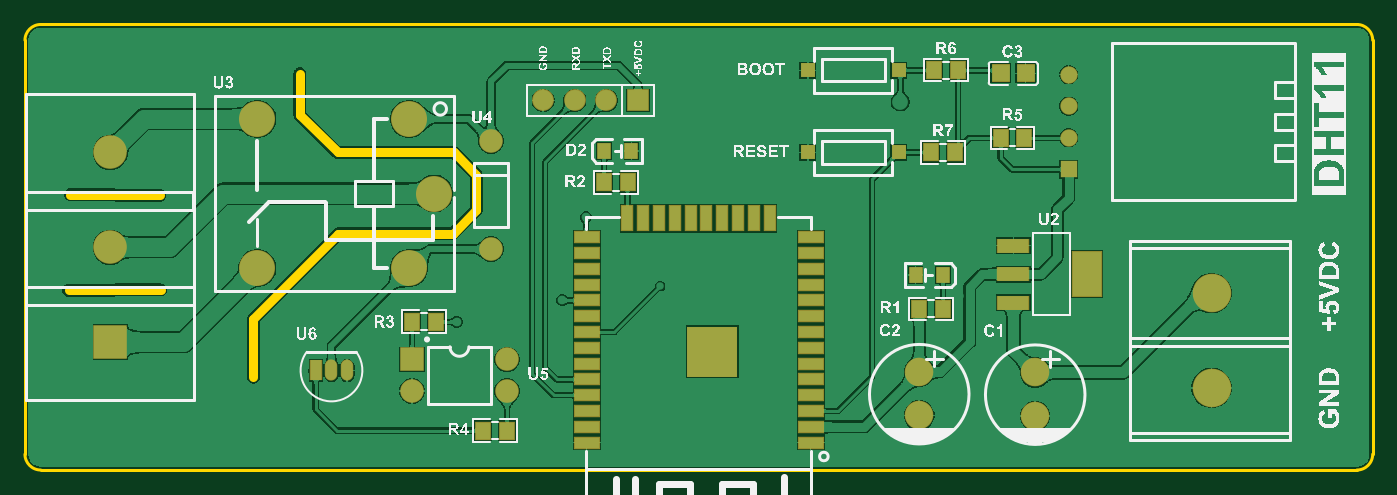
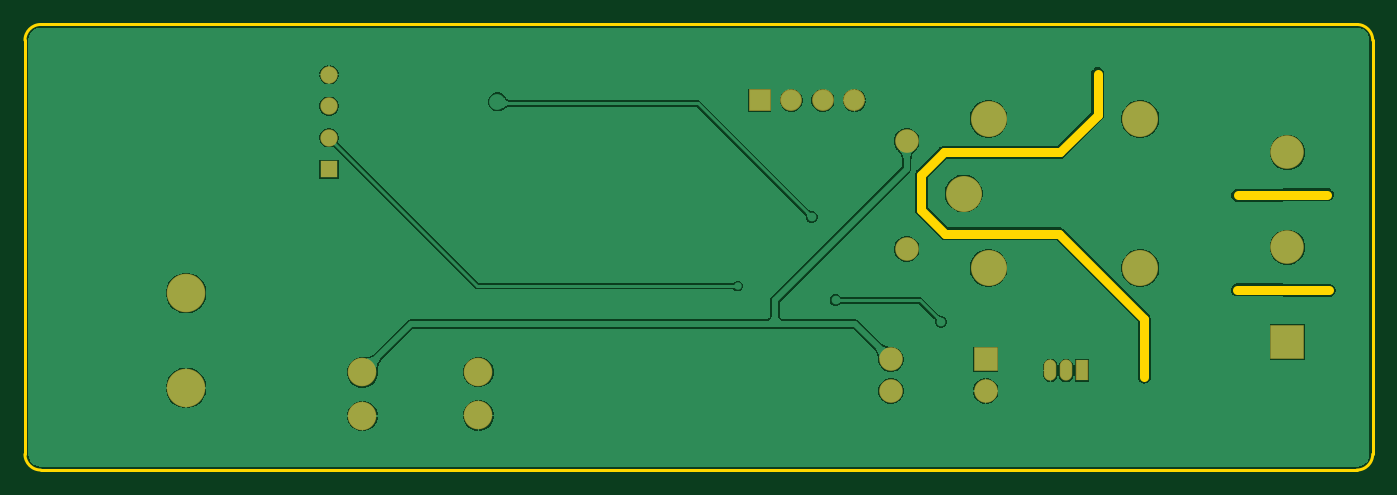
Circuit board: 9 layer files. Board 108.3 x 35.8 mm.
- bottom_copper: PCB1.GBL (48765 bytes)
- paste: PCB1.GBP (266 bytes)
- bottom_mask: PCB1.GBS (1241 bytes)
- outline: PCB1.GKO (965 bytes)
- outline: PCB1.GM1 (271 bytes)
- top_copper: PCB1.GTL (100455 bytes)
- top_silk: PCB1.GTO (176541 bytes)
- paste: PCB1.GTP (2203 bytes)
- top_mask: PCB1.GTS (2793 bytes)

=== bottom_copper: PCB1.GBL (48765 bytes, source omitted) ===
=== paste: PCB1.GBP ===
G04*
G04 #@! TF.GenerationSoftware,Altium Limited,Altium Designer,24.1.2 (44)*
G04*
G04 Layer_Color=128*
%FSLAX44Y44*%
%MOMM*%
G71*
G04*
G04 #@! TF.SameCoordinates,891499BE-5D65-45DE-B8A6-CBF03CD7CB3A*
G04*
G04*
G04 #@! TF.FilePolarity,Positive*
G04*
G01*
G75*
M02*

=== bottom_mask: PCB1.GBS ===
G04*
G04 #@! TF.GenerationSoftware,Altium Limited,Altium Designer,24.1.2 (44)*
G04*
G04 Layer_Color=16711935*
%FSLAX44Y44*%
%MOMM*%
G71*
G04*
G04 #@! TF.SameCoordinates,891499BE-5D65-45DE-B8A6-CBF03CD7CB3A*
G04*
G04*
G04 #@! TF.FilePolarity,Negative*
G04*
G01*
G75*
%ADD34C,3.1016*%
%ADD35C,1.9016*%
%ADD36R,1.9016X1.9016*%
%ADD37R,1.3970X1.3970*%
%ADD38C,1.3970*%
%ADD39R,1.7500X1.7500*%
%ADD40C,1.7500*%
%ADD41C,2.3016*%
%ADD42R,2.7016X2.7016*%
%ADD43C,2.7016*%
%ADD44C,2.8956*%
%ADD45O,1.0016X1.7016*%
%ADD46R,1.0016X1.7016*%
D34*
X953770Y-292100D02*
D03*
Y-215900D02*
D03*
D35*
X311150Y-294640D02*
D03*
X387350D02*
D03*
Y-269240D02*
D03*
X374650Y-93659D02*
D03*
Y-180660D02*
D03*
D36*
X311150Y-269240D02*
D03*
D37*
X838925Y-116469D02*
D03*
D38*
Y-91069D02*
D03*
Y-65669D02*
D03*
Y-40269D02*
D03*
D39*
X492760Y-60960D02*
D03*
D40*
X467360D02*
D03*
X441960D02*
D03*
X416560D02*
D03*
D41*
X718820Y-279293D02*
D03*
Y-314294D02*
D03*
X812031Y-279679D02*
D03*
Y-314681D02*
D03*
D42*
X68580Y-255270D02*
D03*
D43*
Y-179070D02*
D03*
Y-102870D02*
D03*
D44*
X186811Y-75895D02*
D03*
X328810Y-135890D02*
D03*
X308810Y-195890D02*
D03*
Y-75890D02*
D03*
X186810Y-195885D02*
D03*
D45*
X259080Y-278130D02*
D03*
X246380D02*
D03*
D46*
X233680D02*
D03*
M02*

=== outline: PCB1.GKO ===
G04*
G04 #@! TF.GenerationSoftware,Altium Limited,Altium Designer,24.1.2 (44)*
G04*
G04 Layer_Color=16711935*
%FSLAX44Y44*%
%MOMM*%
G71*
G04*
G04 #@! TF.SameCoordinates,891499BE-5D65-45DE-B8A6-CBF03CD7CB3A*
G04*
G04*
G04 #@! TF.FilePolarity,Positive*
G04*
G01*
G75*
%ADD10C,0.2540*%
%ADD48C,0.7620*%
D10*
X1083310Y-12700D02*
G03*
X1070610Y0I-12700J0D01*
G01*
Y-358140D02*
G03*
X1083310Y-345440I0J12700D01*
G01*
X0D02*
G03*
X12700Y-358140I12700J0D01*
G01*
Y0D02*
G03*
X0Y-12700I0J-12700D01*
G01*
X1083310Y-345440D02*
Y-12700D01*
X12700Y0D02*
X1070610D01*
X441960Y-358140D02*
X1070610D01*
X12700D02*
X441960D01*
X0Y-345440D02*
Y-12700D01*
D48*
X36576Y-136906D02*
X108458Y-137414D01*
X35052Y-213614D02*
X108966Y-213360D01*
X183642Y-283464D02*
Y-236474D01*
X251968Y-168148D01*
X343662D01*
X362712Y-149098D01*
Y-120650D01*
X344932Y-102870D02*
X362712Y-120650D01*
X251460Y-102870D02*
X344932D01*
X220980Y-72390D02*
X251460Y-102870D01*
X220980Y-72390D02*
Y-39624D01*
M02*

=== outline: PCB1.GM1 ===
G04*
G04 #@! TF.GenerationSoftware,Altium Limited,Altium Designer,24.1.2 (44)*
G04*
G04 Layer_Color=16711935*
%FSLAX44Y44*%
%MOMM*%
G71*
G04*
G04 #@! TF.SameCoordinates,891499BE-5D65-45DE-B8A6-CBF03CD7CB3A*
G04*
G04*
G04 #@! TF.FilePolarity,Positive*
G04*
G01*
G75*
M02*

=== top_copper: PCB1.GTL (100455 bytes, source omitted) ===
=== top_silk: PCB1.GTO (176541 bytes, source omitted) ===
=== paste: PCB1.GTP ===
G04*
G04 #@! TF.GenerationSoftware,Altium Limited,Altium Designer,24.1.2 (44)*
G04*
G04 Layer_Color=8421504*
%FSLAX44Y44*%
%MOMM*%
G71*
G04*
G04 #@! TF.SameCoordinates,891499BE-5D65-45DE-B8A6-CBF03CD7CB3A*
G04*
G04*
G04 #@! TF.FilePolarity,Positive*
G04*
G01*
G75*
%ADD17R,2.0000X0.9000*%
%ADD18R,0.9000X2.0000*%
%ADD19R,4.0000X4.0000*%
%ADD20R,1.0000X1.2500*%
%ADD21R,1.2000X1.4000*%
%ADD22R,2.3400X3.6000*%
%ADD23R,2.5000X1.1000*%
%ADD24R,1.1000X1.1000*%
G36*
X777200Y-45770D02*
Y-32970D01*
X777700Y-32470D01*
X789201D01*
X789700Y-32970D01*
X789751Y-37071D01*
X785250D01*
Y-41570D01*
X789650D01*
X789700Y-45770D01*
X789201Y-46270D01*
X777700D01*
X777200Y-45770D01*
D01*
D02*
G37*
G36*
X811300Y-32970D02*
Y-45770D01*
X810800Y-46270D01*
X799299D01*
X798800Y-45770D01*
X798749Y-41670D01*
X803249D01*
Y-37170D01*
X798849D01*
X798800Y-32970D01*
X799299Y-32470D01*
X810800D01*
X811300Y-32970D01*
D01*
D02*
G37*
D17*
X631451Y-336051D02*
D03*
Y-323351D02*
D03*
Y-310651D02*
D03*
Y-297951D02*
D03*
Y-285251D02*
D03*
Y-272551D02*
D03*
Y-259851D02*
D03*
Y-247151D02*
D03*
Y-234451D02*
D03*
Y-221751D02*
D03*
Y-209051D02*
D03*
Y-196351D02*
D03*
Y-183651D02*
D03*
Y-170951D02*
D03*
X451450D02*
D03*
Y-183651D02*
D03*
Y-196351D02*
D03*
Y-209051D02*
D03*
Y-221751D02*
D03*
Y-234451D02*
D03*
Y-247151D02*
D03*
Y-259851D02*
D03*
Y-272551D02*
D03*
Y-285251D02*
D03*
Y-297951D02*
D03*
Y-310651D02*
D03*
Y-323351D02*
D03*
Y-336051D02*
D03*
D18*
X598600Y-155950D02*
D03*
X585900D02*
D03*
X573200D02*
D03*
X560500D02*
D03*
X547800D02*
D03*
X535100D02*
D03*
X522400D02*
D03*
X509700D02*
D03*
X497000D02*
D03*
X484300D02*
D03*
D19*
X552450Y-262890D02*
D03*
D20*
X715820Y-201422D02*
D03*
X737820D02*
D03*
X487480Y-101600D02*
D03*
X465480D02*
D03*
D21*
X311150Y-238760D02*
D03*
X330150D02*
D03*
X368350Y-326390D02*
D03*
X387350D02*
D03*
X465480Y-127000D02*
D03*
X484480D02*
D03*
X728370Y-102870D02*
D03*
X747370D02*
D03*
X730910Y-36830D02*
D03*
X749910D02*
D03*
X803250Y-91069D02*
D03*
X784250D02*
D03*
X737820Y-228600D02*
D03*
X718820D02*
D03*
D22*
X853930Y-200660D02*
D03*
D23*
X794530Y-223660D02*
D03*
Y-200660D02*
D03*
Y-177660D02*
D03*
D24*
X629310Y-36830D02*
D03*
X702310D02*
D03*
Y-102870D02*
D03*
X629310D02*
D03*
M02*

=== top_mask: PCB1.GTS ===
G04*
G04 #@! TF.GenerationSoftware,Altium Limited,Altium Designer,24.1.2 (44)*
G04*
G04 Layer_Color=8388736*
%FSLAX44Y44*%
%MOMM*%
G71*
G04*
G04 #@! TF.SameCoordinates,891499BE-5D65-45DE-B8A6-CBF03CD7CB3A*
G04*
G04*
G04 #@! TF.FilePolarity,Negative*
G04*
G01*
G75*
%ADD25R,2.1000X1.0000*%
%ADD26R,1.0000X2.1000*%
%ADD27R,4.1000X4.1000*%
%ADD28R,1.1016X1.3516*%
%ADD29R,1.3500X1.5500*%
%ADD30R,2.4416X3.7016*%
%ADD31R,2.6016X1.2016*%
%ADD32R,1.2016X1.2016*%
%ADD33R,1.5116X1.4516*%
%ADD34C,3.1016*%
%ADD35C,1.9016*%
%ADD36R,1.9016X1.9016*%
%ADD37R,1.3970X1.3970*%
%ADD38C,1.3970*%
%ADD39R,1.7500X1.7500*%
%ADD40C,1.7500*%
%ADD41C,2.3016*%
%ADD42R,2.7016X2.7016*%
%ADD43C,2.7016*%
%ADD44C,2.8956*%
%ADD45O,1.0016X1.7016*%
%ADD46R,1.0016X1.7016*%
D25*
X631451Y-336051D02*
D03*
Y-323351D02*
D03*
Y-310651D02*
D03*
Y-297951D02*
D03*
Y-285251D02*
D03*
Y-272551D02*
D03*
Y-259851D02*
D03*
Y-247151D02*
D03*
Y-234451D02*
D03*
Y-221751D02*
D03*
Y-209051D02*
D03*
Y-196351D02*
D03*
Y-183651D02*
D03*
Y-170951D02*
D03*
X451450D02*
D03*
Y-183651D02*
D03*
Y-196351D02*
D03*
Y-209051D02*
D03*
Y-221751D02*
D03*
Y-234451D02*
D03*
Y-247151D02*
D03*
Y-259851D02*
D03*
Y-272551D02*
D03*
Y-285251D02*
D03*
Y-297951D02*
D03*
Y-310651D02*
D03*
Y-323351D02*
D03*
Y-336051D02*
D03*
D26*
X598600Y-155950D02*
D03*
X585900D02*
D03*
X573200D02*
D03*
X560500D02*
D03*
X547800D02*
D03*
X535100D02*
D03*
X522400D02*
D03*
X509700D02*
D03*
X497000D02*
D03*
X484300D02*
D03*
D27*
X552450Y-262890D02*
D03*
D28*
X715820Y-201422D02*
D03*
X737820D02*
D03*
X487480Y-101600D02*
D03*
X465480D02*
D03*
D29*
X311150Y-238760D02*
D03*
X330150D02*
D03*
X368350Y-326390D02*
D03*
X387350D02*
D03*
X465480Y-127000D02*
D03*
X484480D02*
D03*
X728370Y-102870D02*
D03*
X747370D02*
D03*
X730910Y-36830D02*
D03*
X749910D02*
D03*
X803250Y-91069D02*
D03*
X784250D02*
D03*
X737820Y-228600D02*
D03*
X718820D02*
D03*
D30*
X853930Y-200660D02*
D03*
D31*
X794530Y-223660D02*
D03*
Y-200660D02*
D03*
Y-177660D02*
D03*
D32*
X629310Y-36830D02*
D03*
X702310D02*
D03*
Y-102870D02*
D03*
X629310D02*
D03*
D33*
X804250Y-39370D02*
D03*
X784250D02*
D03*
D34*
X953770Y-292100D02*
D03*
Y-215900D02*
D03*
D35*
X311150Y-294640D02*
D03*
X387350D02*
D03*
Y-269240D02*
D03*
X374650Y-93659D02*
D03*
Y-180660D02*
D03*
D36*
X311150Y-269240D02*
D03*
D37*
X838925Y-116469D02*
D03*
D38*
Y-91069D02*
D03*
Y-65669D02*
D03*
Y-40269D02*
D03*
D39*
X492760Y-60960D02*
D03*
D40*
X467360D02*
D03*
X441960D02*
D03*
X416560D02*
D03*
D41*
X718820Y-279293D02*
D03*
Y-314294D02*
D03*
X812031Y-279679D02*
D03*
Y-314681D02*
D03*
D42*
X68580Y-255270D02*
D03*
D43*
Y-179070D02*
D03*
Y-102870D02*
D03*
D44*
X186811Y-75895D02*
D03*
X328810Y-135890D02*
D03*
X308810Y-195890D02*
D03*
Y-75890D02*
D03*
X186810Y-195885D02*
D03*
D45*
X259080Y-278130D02*
D03*
X246380D02*
D03*
D46*
X233680D02*
D03*
M02*

